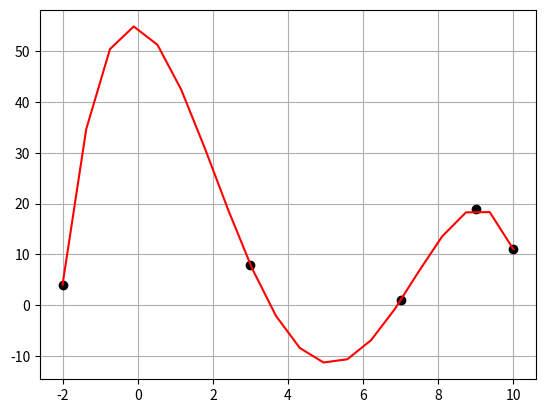

This figure's Python source:
import matplotlib.pyplot as plt, numpy as np

#~ ======================================================================
def lagrangePolynomial(Xk, i, x):
	num, den = 1, 1
	for j in range(len(Xk)):
		if (i != j):
			num *= (x - Xk[j])
			den *= (Xk[i] - Xk[j])
	return num / den

def lagrangeBasis(Xk, x):
	return [lagrangePolynomial(Xk, i, x) for i in range(len(Xk))]
	
def lagrangeInterpolation(Xk, Yk, x):
	L = lagrangeBasis(Xk, x)
	Px = np.dot(Yk, L)
	return Px

#~ ======================================================================
#~ MAIN
Xk = [-2, 3, 7, 9, 10]
Yk = [4, 8, 1, 19, 11]

x0, x1 = np.min(Xk), np.max(Xk)
X = np.linspace(x0, x1, 20) # MILLE POINTS

interp = lambda x: lagrangeInterpolation(Xk, Yk, x)

# Y = [lagrangeInterpolation(Xk, Yk, x) for x in X] # VERY SLOW 
Y = interp(X)

plt.plot(Xk, Yk, 'ko', X, Y, 'r-')
plt.grid()
plt.show()
